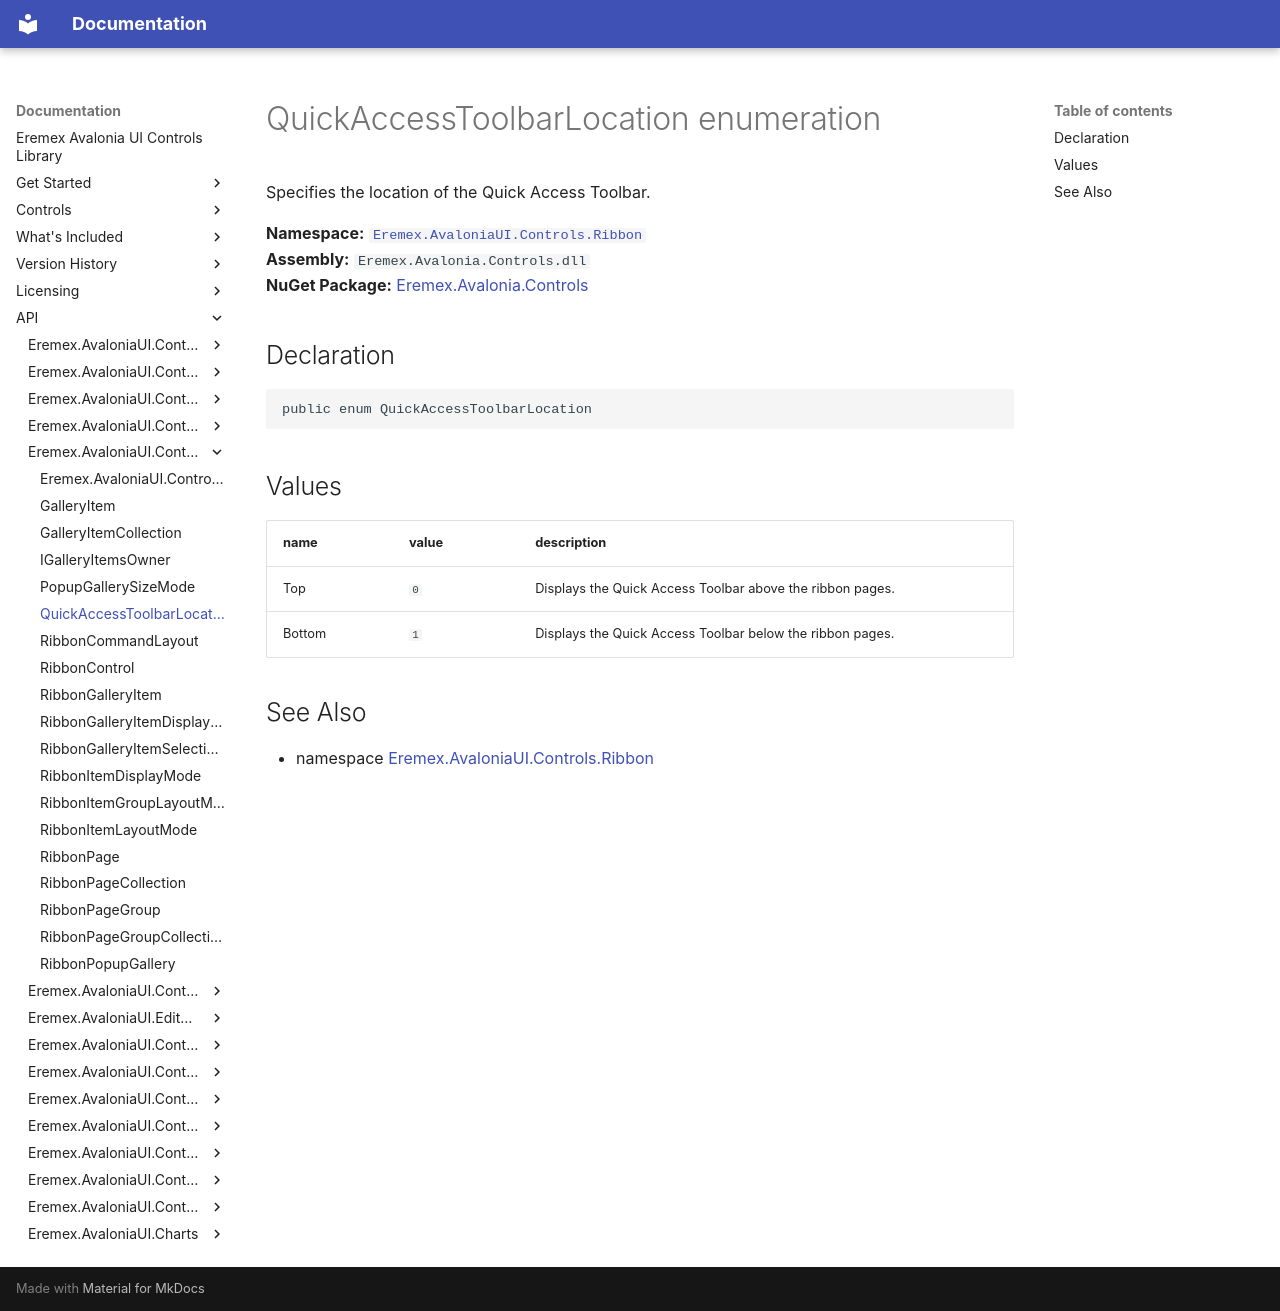

repository: Eremex/controls-doc · page: API/Eremex.AvaloniaUI.Controls.Ribbon/QuickAccessToolbarLocation/index.html · generator: mkdocs

# QuickAccessToolbarLocation enumeration

Specifies the location of the Quick Access Toolbar.

**Namespace:** [`Eremex.AvaloniaUI.Controls.Ribbon`](./index.md)  
**Assembly:** `Eremex.Avalonia.Controls.dll`  
**NuGet Package:** [Eremex.Avalonia.Controls](https://www.nuget.org/packages/Eremex.Avalonia.Controls)

## Declaration

```csharp
public enum QuickAccessToolbarLocation
```

## Values

| name | value | description |
| --- | --- | --- |
| Top | `0` | Displays the Quick Access Toolbar above the ribbon pages. |
| Bottom | `1` | Displays the Quick Access Toolbar below the ribbon pages. |

## See Also

* namespace [Eremex.AvaloniaUI.Controls.Ribbon](./index.md)

<!-- DO NOT EDIT: generated by xmldocmd for Eremex.Avalonia.Controls.dll -->
